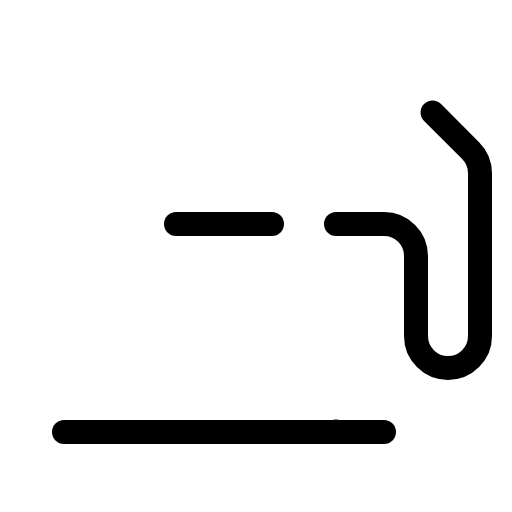
t = 0.00 s
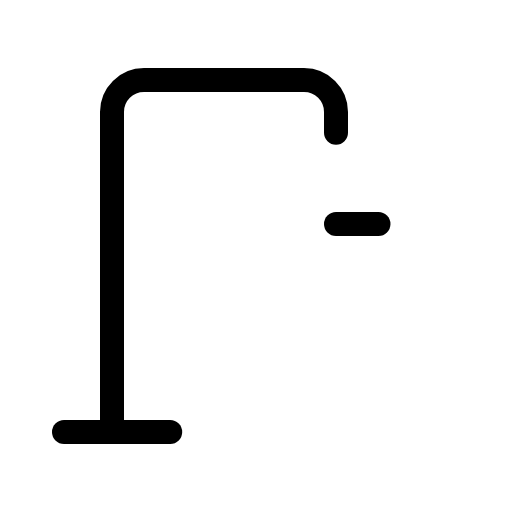
t = 0.90 s
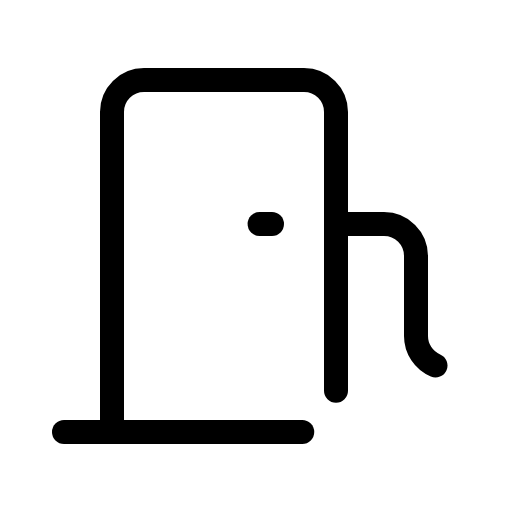
t = 1.28 s
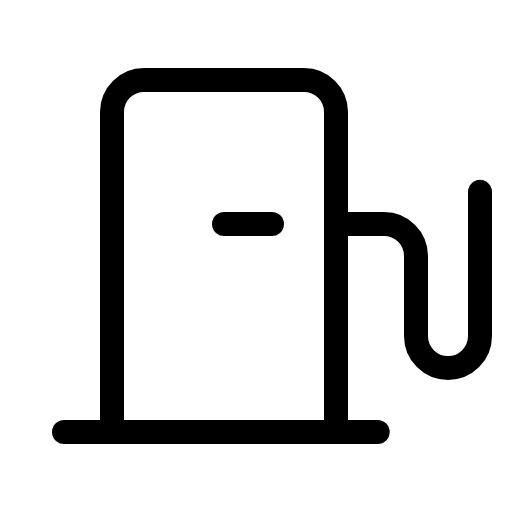
t = 1.65 s
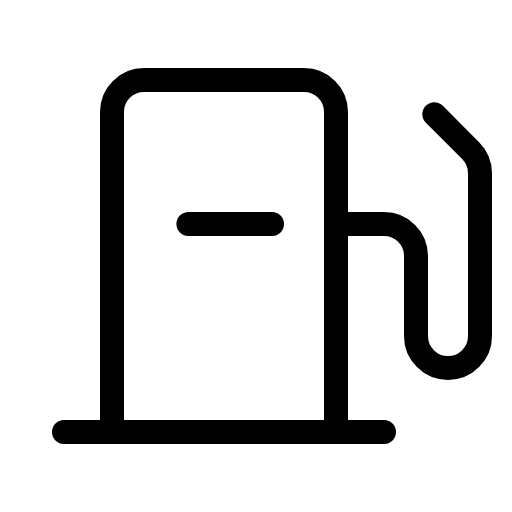
t = 2.03 s
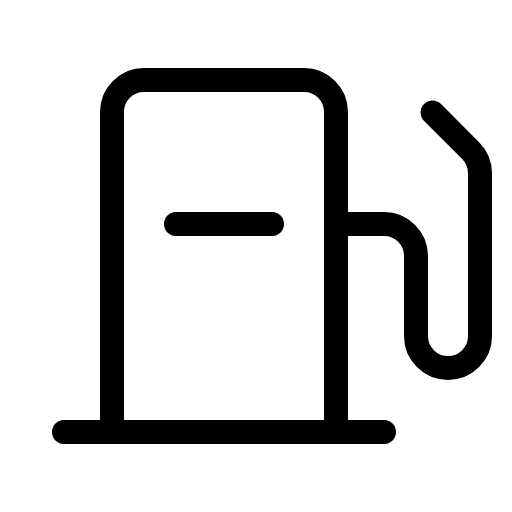
t = 2.40 s

The animated SVG that drew these frames (rendered in a browser with its animation timeline set to each time). Animation: 1 CSS @keyframes rule; one cycle of 2.40 s.

<svg xmlns="http://www.w3.org/2000/svg" viewBox="0 0 256 256">
  <style>
    .draw-line {
      stroke-dasharray: 1;
      stroke-dashoffset: 0;
    }
    svg:hover .draw-line {
      animation: phosphor-draw-in 1.5s ease-in-out forwards;
    }
    @keyframes phosphor-draw-in {
      from { stroke-dashoffset: 1; }
      to { stroke-dashoffset: 0; }
    }
  </style><rect width="256" height="256" fill="none"/><path d="M56,216V56A16,16,0,0,1,72,40h80a16,16,0,0,1,16,16V216" fill="none" stroke="currentColor" stroke-linecap="round" stroke-linejoin="round" stroke-width="12" class="draw-line" pathLength="1" style="animation-delay: 0s"/><line x1="32" y1="216" x2="192" y2="216" fill="none" stroke="currentColor" stroke-linecap="round" stroke-linejoin="round" stroke-width="12" class="draw-line" pathLength="1" style="animation-delay: 0.3s"/><path d="M168,112h24a16,16,0,0,1,16,16v40a16,16,0,0,0,16,16h0a16,16,0,0,0,16-16V86.63a16,16,0,0,0-4.69-11.32L216,56" fill="none" stroke="currentColor" stroke-linecap="round" stroke-linejoin="round" stroke-width="12" class="draw-line" pathLength="1" style="animation-delay: 0.6s"/><line x1="136" y1="112" x2="88" y2="112" fill="none" stroke="currentColor" stroke-linecap="round" stroke-linejoin="round" stroke-width="12" class="draw-line" pathLength="1" style="animation-delay: 0.9s"/></svg>
